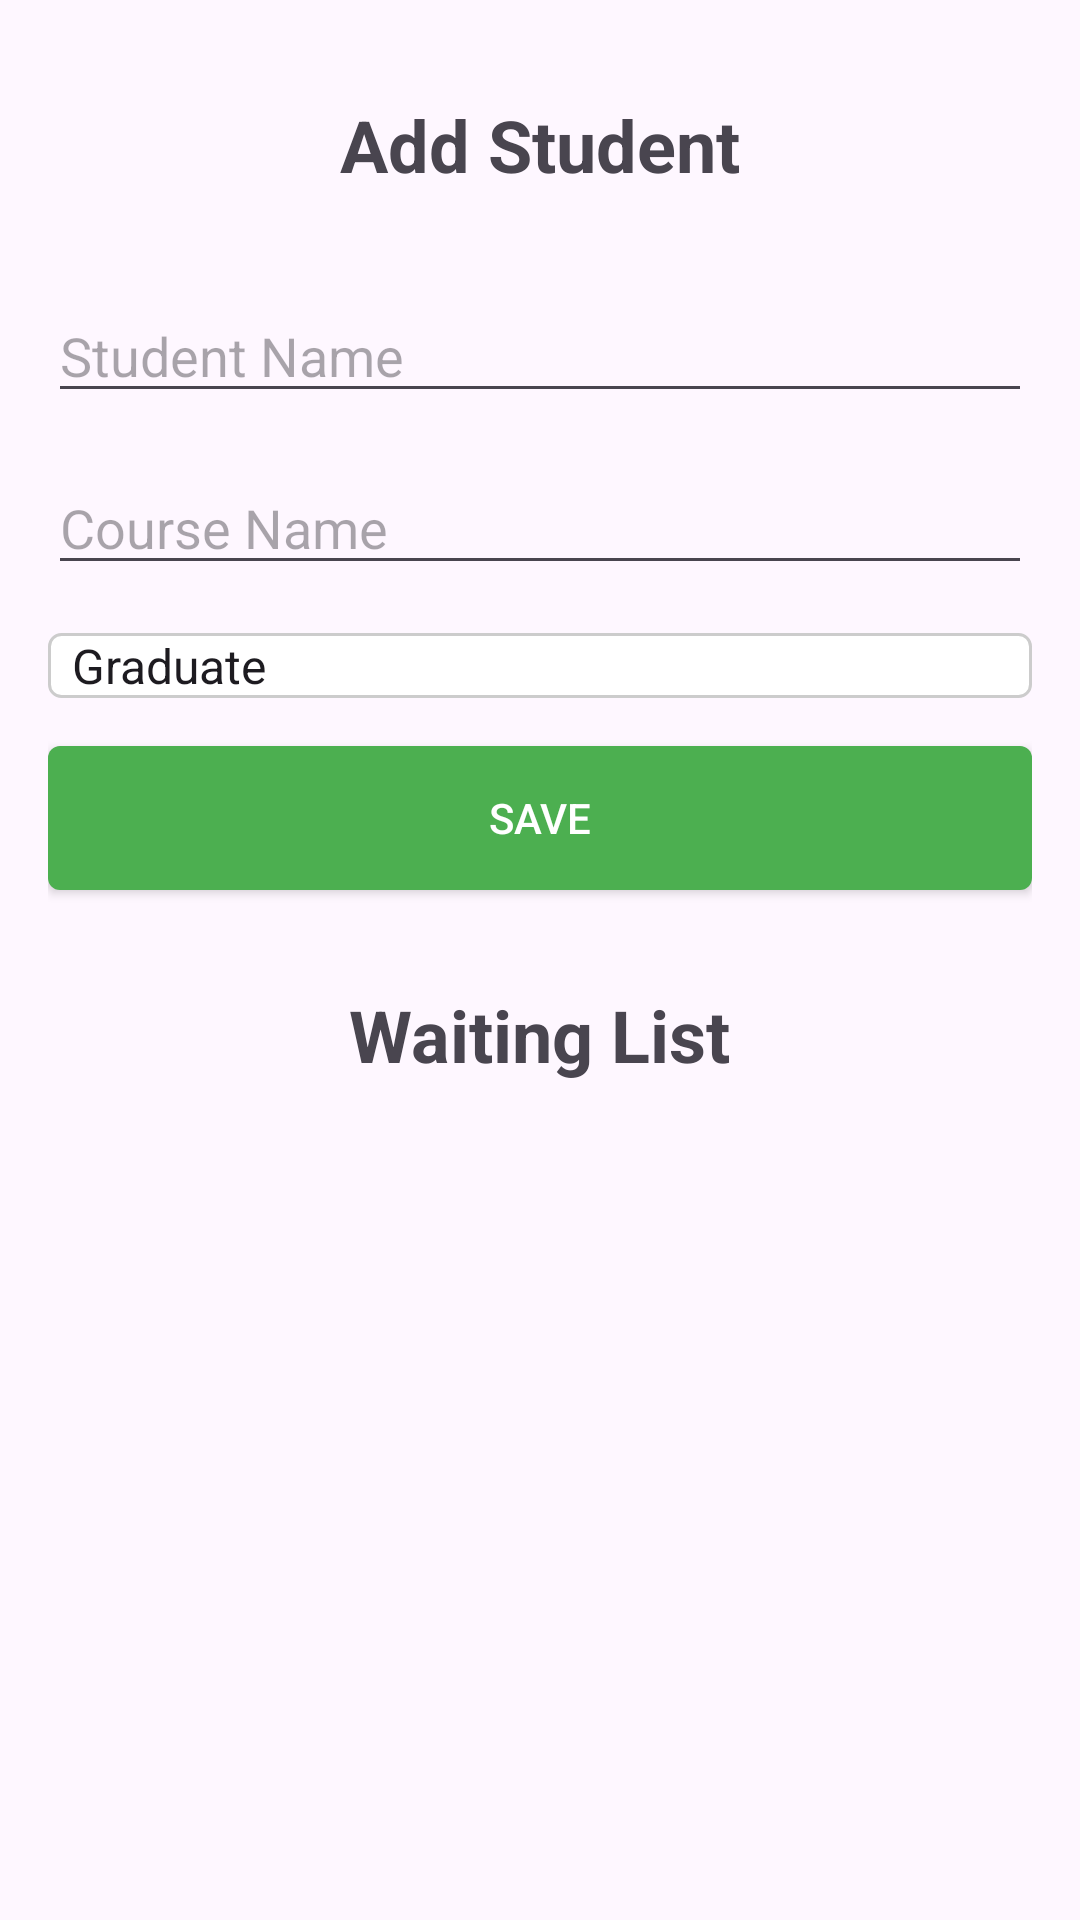

Reconstruct the res/layout file that produces this screen, plus the resources it refers to.
<!-- AndroidManifest.xml: application theme Theme.WaitListManagement -->
<!-- res/layout/activity_main.xml -->
<?xml version="1.0" encoding="utf-8"?>
<RelativeLayout xmlns:android="http://schemas.android.com/apk/res/android"
    xmlns:tools="http://schemas.android.com/tools"
    android:layout_width="match_parent"
    android:layout_height="match_parent"
    android:paddingStart="16dp"
    android:paddingEnd="16dp"
    android:paddingTop="32dp"
    android:paddingBottom="32dp"
    tools:context=".MainActivity">

    <TextView
        android:id="@+id/textViewTitle"
        android:layout_width="wrap_content"
        android:layout_height="wrap_content"
        android:text="Add Student"
        android:textSize="24sp"
        android:textStyle="bold"
        android:layout_centerHorizontal="true"
        android:layout_marginBottom="32dp"/>

    <EditText
        android:id="@+id/editTextName"
        android:layout_width="match_parent"
        android:layout_height="wrap_content"
        android:hint="Student Name"
        android:inputType="textPersonName"
        android:layout_below="@id/textViewTitle"
        android:layout_marginBottom="16dp"/>

    <EditText
        android:id="@+id/editTextCourse"
        android:layout_width="match_parent"
        android:layout_height="wrap_content"
        android:hint="Course Name"
        android:inputType="textPersonName"
        android:layout_below="@id/editTextName"
        android:layout_marginBottom="16dp"/>

    <Spinner
        android:id="@+id/spinnerPriority"
        android:layout_width="match_parent"
        android:layout_height="wrap_content"
        android:layout_below="@id/editTextCourse"
        android:layout_marginBottom="16dp"
        android:background="@drawable/spinner_background"
        android:entries="@array/priorities"/>

    <Button
        android:id="@+id/buttonSave"
        android:layout_width="match_parent"
        android:layout_height="wrap_content"
        android:text="Save"
        android:layout_below="@id/spinnerPriority"
        android:background="@drawable/button_background"
        android:textColor="#FFFFFF"/>

    <TextView
        android:id="@+id/TITLE"
        android:layout_width="wrap_content"
        android:layout_height="wrap_content"
        android:text="Waiting List"
        android:textSize="24sp"
        android:textStyle="bold"
        android:layout_centerHorizontal="true"
        android:layout_below="@id/buttonSave"
        android:layout_marginTop="32dp"
        android:layout_marginBottom="32dp"/>

    <androidx.recyclerview.widget.RecyclerView
        android:id="@+id/recyclerViewStudents"
        android:layout_width="match_parent"
        android:layout_height="match_parent"
        android:layout_below="@id/TITLE"
        android:layout_marginTop="16dp"/>

</RelativeLayout>
<!-- resources referenced by this layout -->
<resources>
  <string-array name="priorities">
          <item>Graduate</item>
          <item>4th Year</item>
          <item>3rd Year</item>
          <item>2nd Year</item>
          <item>1st Year</item>
      </string-array>
  <!-- drawable button_background (drawable) -->
  <selector xmlns:android="http://schemas.android.com/apk/res/android">
      <item android:state_pressed="true">
          <shape android:shape="rectangle">
              <solid android:color="#2E7D32" />
              <corners android:radius="4dp" />
          </shape>
      </item>
      <item>
          <shape android:shape="rectangle">
              <solid android:color="#4CAF50" />
              <corners android:radius="4dp" />
          </shape>
      </item>
  </selector>
  <!-- drawable spinner_background (drawable) -->
  <shape xmlns:android="http://schemas.android.com/apk/res/android"
      android:shape="rectangle">
  
      <solid android:color="@android:color/white" />
      <corners android:radius="4dp" />
      <stroke
          android:width="1dp"
          android:color="#CCCCCC" />
  </shape>
  <style name="Theme.WaitListManagement" parent="Base.Theme.WaitListManagement" />
  <style name="Base.Theme.WaitListManagement" parent="Theme.Material3.DayNight.NoActionBar">
          
          
      </style>
</resources>
